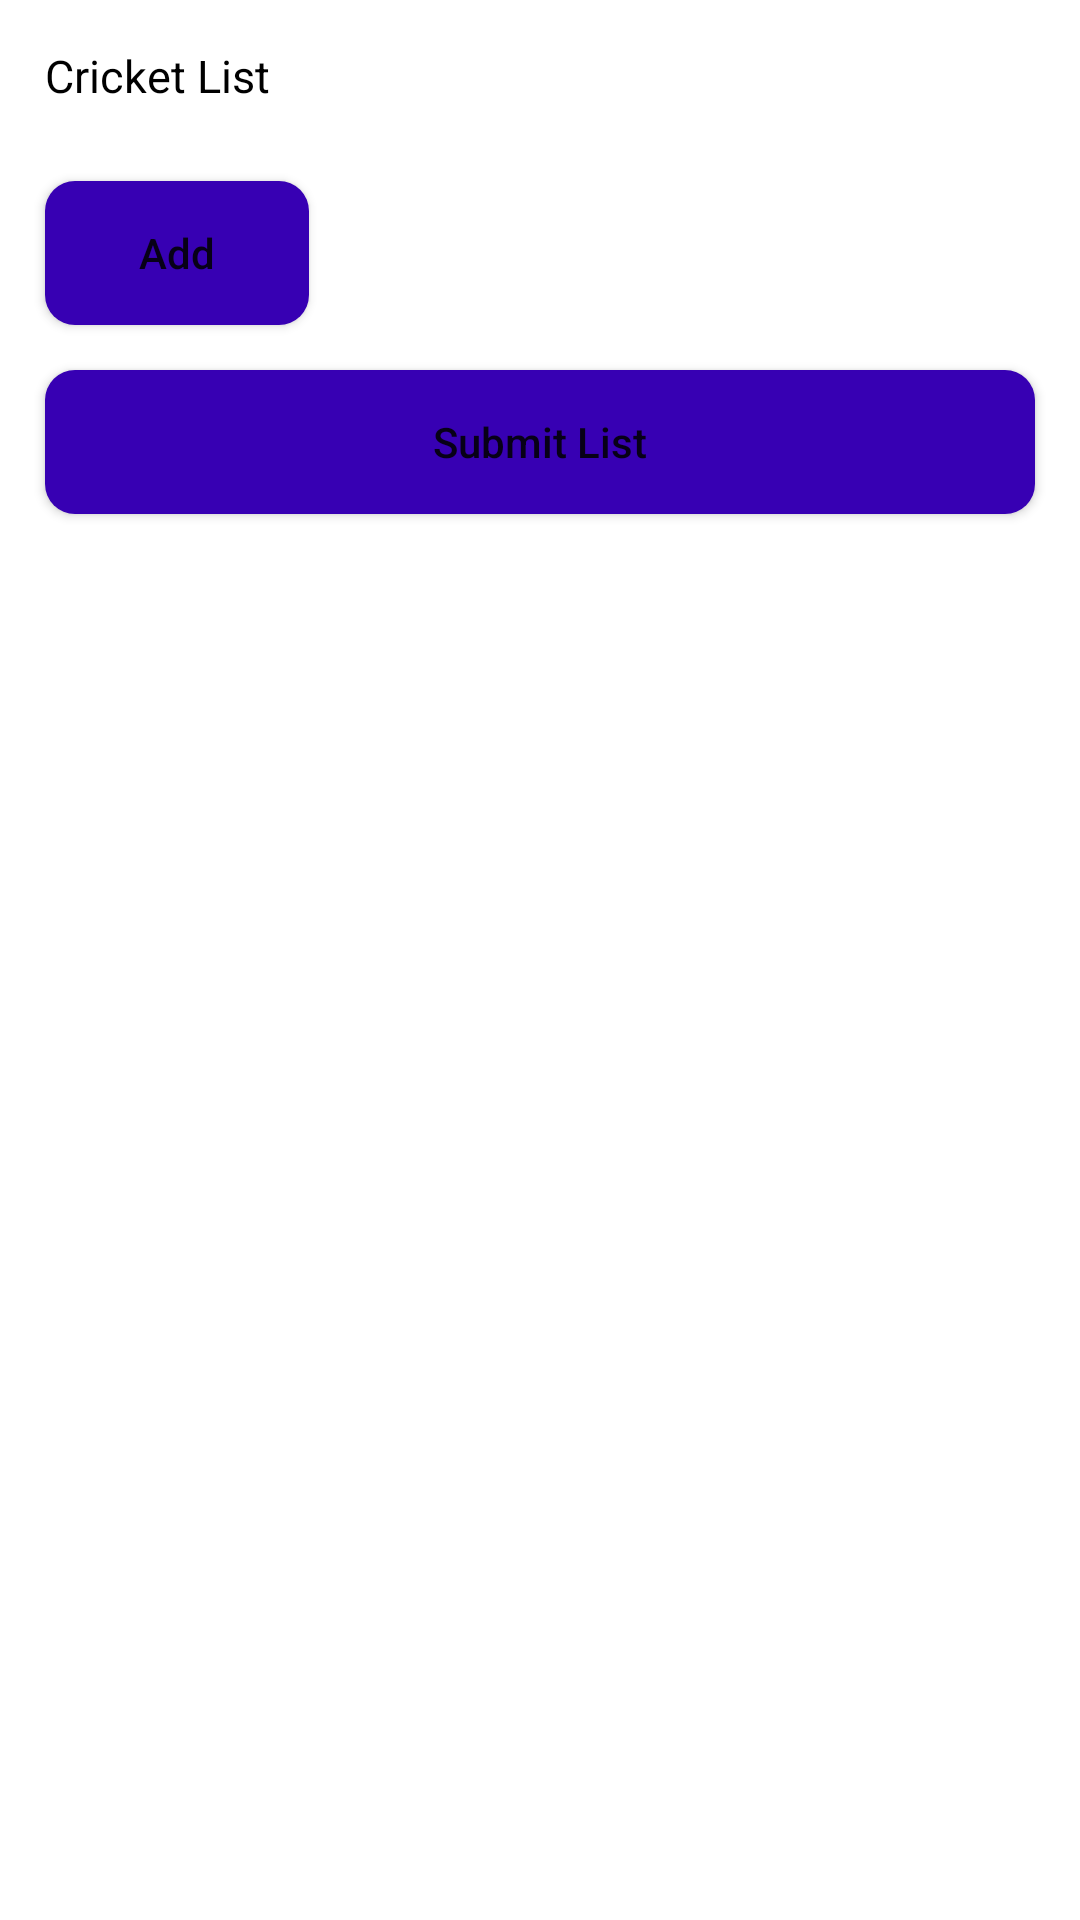

Reconstruct the res/layout file that produces this screen, plus the resources it refers to.
<!-- AndroidManifest.xml: application theme Theme.AddDynamicViewAndroid -->
<!-- res/layout/activity_main.xml -->
<?xml version="1.0" encoding="utf-8"?>
<LinearLayout xmlns:android="http://schemas.android.com/apk/res/android"
    xmlns:app="http://schemas.android.com/apk/res-auto"
    xmlns:tools="http://schemas.android.com/tools"
    android:layout_width="match_parent"
    android:layout_height="match_parent"
    tools:context=".MainActivity"
    android:orientation="vertical">

    <TextView
        android:layout_width="wrap_content"
        android:layout_height="wrap_content"
        android:text="Cricket List"
        android:textSize="15dp"
        android:layout_margin="15dp"
        android:textColor="@color/black">

    </TextView>

    <LinearLayout
        android:id="@+id/layout_list"
        android:layout_width="match_parent"
        android:layout_height="wrap_content"
        android:orientation="vertical">



    </LinearLayout>

    <Button
        android:id="@+id/button_add"
        android:layout_width="wrap_content"
        android:layout_height="wrap_content"
        android:text="Add"
        android:layout_marginTop="10dp"
        android:layout_marginLeft="15dp"
        android:drawableRight="@drawable/ic_baseline_close"
        android:background="@drawable/round_gray"
        android:paddingLeft="10dp"
        android:paddingRight="10dp"
        android:textAllCaps="false">

    </Button>

    <Button
        android:id="@+id/button_submited_list"
        android:layout_width="match_parent"
        android:layout_height="wrap_content"
        android:text="Submit List"
        android:layout_margin="15dp"
        android:background="@drawable/round_gray"
        android:paddingLeft="10dp"
        android:paddingRight="10dp"
        android:textAllCaps="false">

    </Button>

</LinearLayout>
<!-- resources referenced by this layout -->
<resources>
  <!-- drawable round_gray (drawable) -->
  <?xml version="1.0" encoding="utf-8"?>
  <shape xmlns:android="http://schemas.android.com/apk/res/android"
      android:shape="rectangle">
  
      <solid android:color="@color/purple_700"></solid>
      <corners android:radius="10dp"></corners>
  
  </shape>
  <style name="Theme.AddDynamicViewAndroid" parent="Theme.MaterialComponents.DayNight.DarkActionBar">
          
          <item name="colorPrimary">@color/purple_500</item>
          <item name="colorPrimaryVariant">@color/purple_700</item>
          <item name="colorOnPrimary">@color/white</item>
          
          <item name="colorSecondary">@color/teal_200</item>
          <item name="colorSecondaryVariant">@color/teal_700</item>
          <item name="colorOnSecondary">@color/black</item>
          
          <item name="android:statusBarColor" tools:targetApi="l">?attr/colorPrimaryVariant</item>
          
      </style>
  <!-- not gathered from this repository: default colours our renderer supplied (Android Studio template values) -->
  <color name="purple_500">#FF6200EE</color>
  <color name="purple_700">#FF3700B3</color>
  <color name="teal_200">#FF03DAC5</color>
  <color name="teal_700">#FF018786</color>
  <color name="black">#FF000000</color>
  <color name="white">#FFFFFFFF</color>
</resources>
